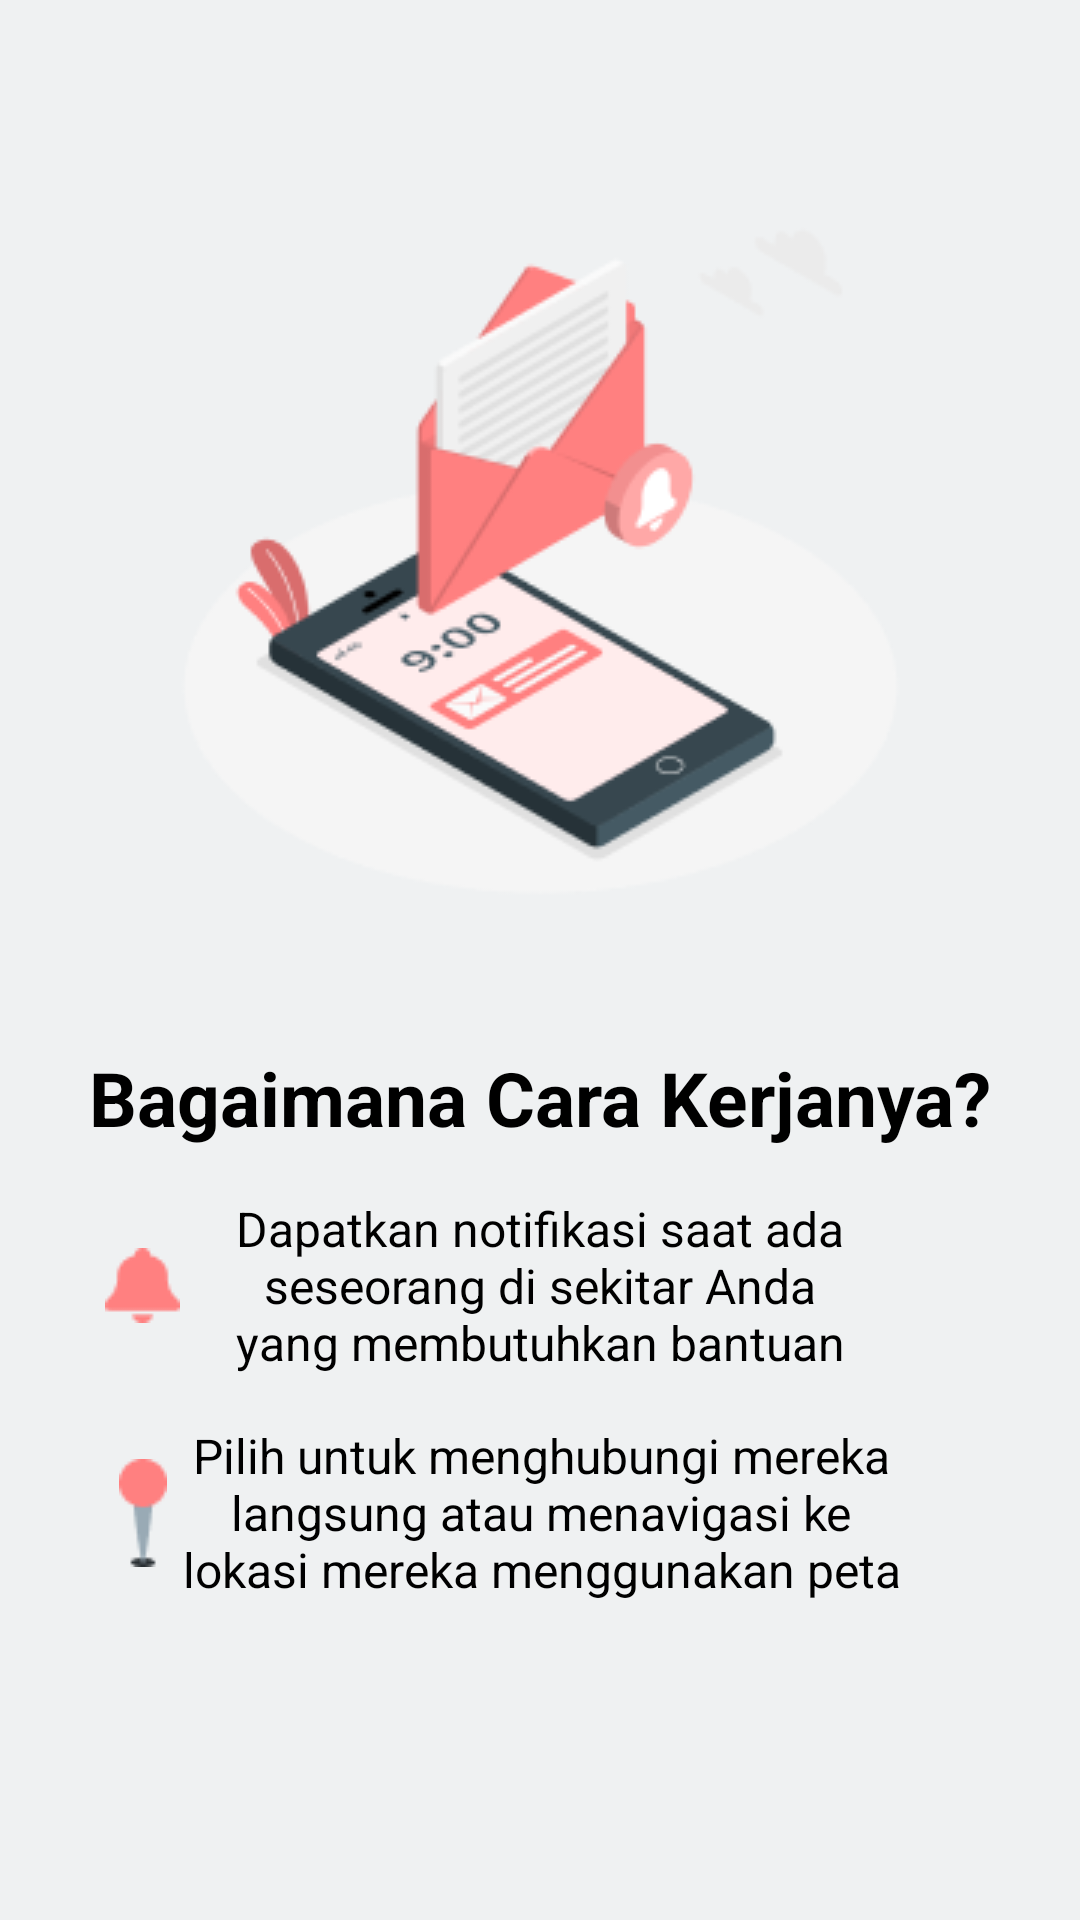

Here is an Android app screen rendered from its layout file. Give the layout XML and the strings, colors and styles it references.
<!-- AndroidManifest.xml: application theme Theme.RescueHub -->
<!-- res/layout/fragment_second_onboarding.xml -->
<?xml version="1.0" encoding="utf-8"?>
<FrameLayout xmlns:android="http://schemas.android.com/apk/res/android"
    xmlns:app="http://schemas.android.com/apk/res-auto"
    xmlns:tools="http://schemas.android.com/tools"
    tools:context="com.example.rescuehub.ui.onboarding.SecondOnboardingFragment"
    android:layout_width="match_parent"
    android:layout_height="match_parent"
    android:background="@color/gray"
    android:padding="16dp">

    <androidx.constraintlayout.widget.ConstraintLayout
        android:layout_width="match_parent"
        android:layout_height="match_parent">

        <ImageView
            android:id="@+id/iv_welcome"
            android:layout_width="wrap_content"
            android:layout_height="wrap_content"
            android:layout_marginVertical="34dp"
            android:src="@drawable/onboard_2"
            app:layout_constraintEnd_toEndOf="parent"
            app:layout_constraintStart_toStartOf="parent"
            app:layout_constraintTop_toTopOf="parent" />

        <TextView
            android:id="@+id/tv_onboard2"
            android:layout_width="wrap_content"
            android:layout_height="wrap_content"
            android:layout_marginVertical="32dp"
            android:text="@string/bagaimana_cara_kerjanya"
            android:textAlignment="center"
            android:textColor="@color/black"
            android:textSize="25sp"
            android:textStyle="bold"
            app:layout_constraintEnd_toEndOf="@id/iv_welcome"
            app:layout_constraintStart_toStartOf="@id/iv_welcome"
            app:layout_constraintTop_toBottomOf="@id/iv_welcome" />

        <ImageView
            android:id="@+id/iv_notification_icon"
            android:layout_width="wrap_content"
            android:layout_height="wrap_content"
            android:src="@drawable/notification_icon"
            app:layout_constraintBottom_toBottomOf="@id/tv_onboard_desc_2"
            app:layout_constraintEnd_toStartOf="@id/tv_onboard_desc_2"
            app:layout_constraintStart_toStartOf="parent"
            app:layout_constraintTop_toTopOf="@id/tv_onboard_desc_2" />

        <ImageView
            android:id="@+id/iv_location_icon"
            android:layout_width="wrap_content"
            android:layout_height="wrap_content"
            android:src="@drawable/location_icon"
            app:layout_constraintBottom_toBottomOf="@id/tv_onboard_desc_2_2"
            app:layout_constraintEnd_toEndOf="@id/iv_notification_icon"
            app:layout_constraintStart_toStartOf="@id/iv_notification_icon"
            app:layout_constraintTop_toTopOf="@id/tv_onboard_desc_2_2" />

        <TextView
            android:id="@+id/tv_onboard_desc_2"
            android:layout_width="wrap_content"
            android:layout_height="wrap_content"
            android:layout_marginVertical="16dp"
            android:text="@string/tv_onboard_2_desc"
            android:textAlignment="center"
            android:textColor="@color/black"
            android:textSize="16sp"
            android:textStyle="normal"
            app:layout_constraintEnd_toEndOf="@id/tv_onboard2"
            app:layout_constraintStart_toStartOf="@id/tv_onboard2"
            app:layout_constraintTop_toBottomOf="@id/tv_onboard2" />

        <TextView
            android:id="@+id/tv_onboard_desc_2_2"
            android:layout_width="wrap_content"
            android:layout_height="wrap_content"
            android:layout_marginVertical="16dp"
            android:text="@string/tv_onboard_2_desc_2"
            android:textAlignment="center"
            android:textColor="@color/black"
            android:textSize="16sp"
            android:textStyle="normal"
            app:layout_constraintEnd_toEndOf="@id/tv_onboard2"
            app:layout_constraintStart_toStartOf="@id/tv_onboard2"
            app:layout_constraintTop_toBottomOf="@id/tv_onboard_desc_2" />

        

    </androidx.constraintlayout.widget.ConstraintLayout>
</FrameLayout>
<!-- resources referenced by this layout -->
<resources>
  <color name="black">#FF000000</color>
  <color name="gray">#EFF1F2</color>
  <!-- drawable location_icon: png bitmap (drawable, 580 bytes) -->
  <!-- drawable notification_icon: png bitmap (drawable, 446 bytes) -->
  <!-- drawable onboard_2: png bitmap (drawable, 21175 bytes) -->
  <string name="Lanjut">lanjut</string>
  <string name="bagaimana_cara_kerjanya">Bagaimana Cara Kerjanya?</string>
  <string name="kembali">Kembali</string>
  <string name="tv_onboard_2_desc">Dapatkan notifikasi saat ada\nseseorang di sekitar Anda\nyang membutuhkan bantuan</string>
  <string name="tv_onboard_2_desc_2">Pilih untuk menghubungi mereka\nlangsung atau menavigasi ke\nlokasi mereka menggunakan peta</string>
  <style name="Theme.RescueHub" parent="Theme.MaterialComponents.DayNight">
          
          <item name="colorPrimary">@color/pink</item>
          <item name="colorPrimaryVariant">@color/bubblegum_pink</item>
          <item name="colorOnPrimary">@color/white</item>
          <item name="colorSecondary">@color/blush_pink</item>
          <item name="colorSecondaryVariant">@color/bubblegum_pink</item>
          <item name="colorOnSecondary">@color/black</item>
          <item name="android:statusBarColor">?attr/colorPrimaryVariant</item>
          
      </style>
  <color name="pink">#FF8080</color>
  <color name="bubblegum_pink">#FF90BC</color>
  <color name="white">#FFFFFFFF</color>
  <color name="blush_pink">#FFC0D9</color>
</resources>
